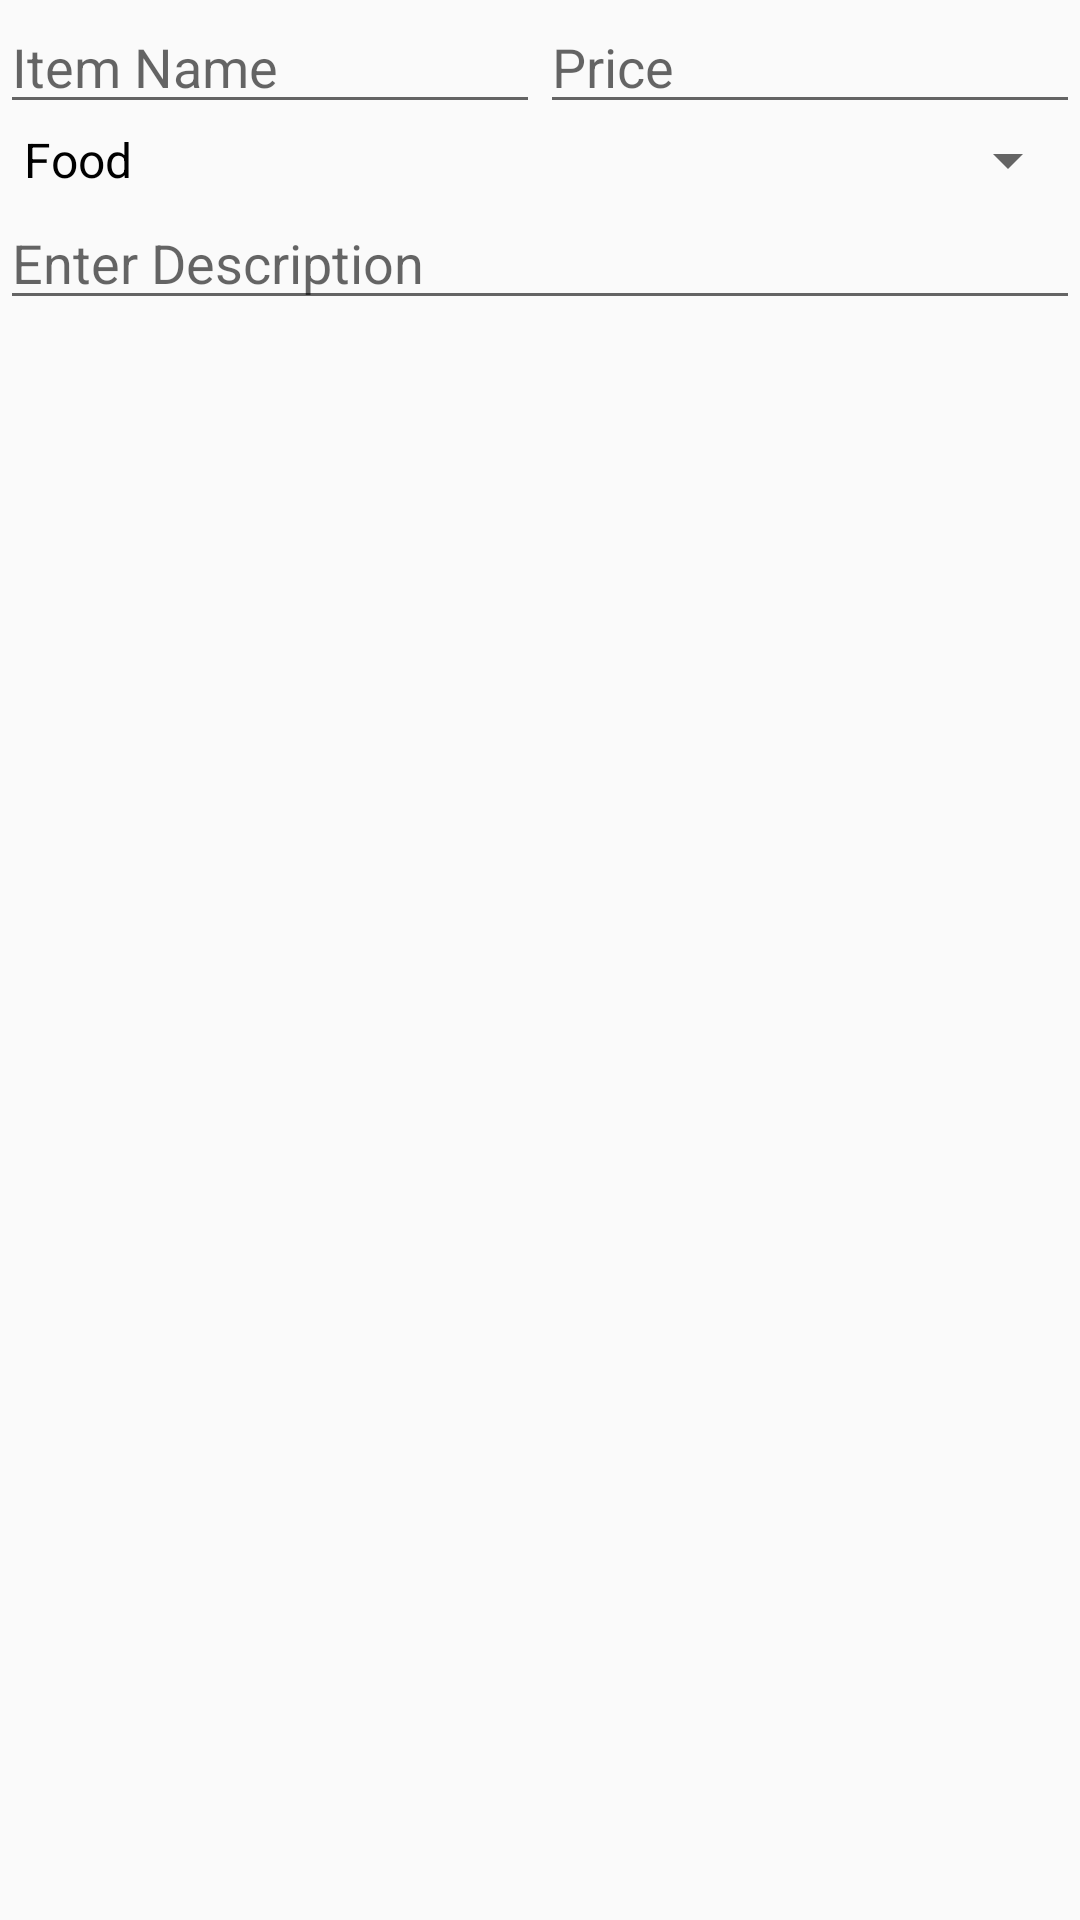

Write the Android layout XML for this screen, with the resource values it uses.
<!-- AndroidManifest.xml: application theme AppTheme -->
<!-- res/layout/new_item_dialog.xml -->
<?xml version="1.0" encoding="utf-8"?>
<androidx.constraintlayout.widget.ConstraintLayout xmlns:android="http://schemas.android.com/apk/res/android"
    xmlns:app="http://schemas.android.com/apk/res-auto"
    xmlns:tools="http://schemas.android.com/tools"
    android:layout_width="match_parent"
    android:layout_height="match_parent"
    android:orientation="vertical">

    <EditText
        android:id="@+id/etName"
        android:layout_width="0dp"
        android:layout_height="wrap_content"
        android:hint="@string/item_name"
        app:layout_constraintEnd_toStartOf="@+id/guideline2"
        app:layout_constraintStart_toStartOf="parent"
        app:layout_constraintTop_toTopOf="parent" />

    <EditText
        android:id="@+id/etPrice"
        android:layout_width="0dp"
        android:layout_height="wrap_content"
        android:hint="@string/price"
        android:inputType="number"
        app:layout_constraintEnd_toEndOf="parent"
        app:layout_constraintStart_toStartOf="@+id/guideline2"
        app:layout_constraintTop_toTopOf="parent" />

    <EditText
        android:id="@+id/etDescription"
        android:layout_width="match_parent"
        android:layout_height="wrap_content"
        android:hint="@string/enter_description"
        app:layout_constraintStart_toStartOf="parent"
        app:layout_constraintTop_toBottomOf="@+id/spinnerType" />

    <Spinner
        android:id="@+id/spinnerType"
        android:layout_width="match_parent"
        android:layout_height="wrap_content"
        android:entries="@array/types_array"
        app:layout_constraintTop_toBottomOf="@+id/etName"
        tools:layout_editor_absoluteX="1dp" />

    <androidx.constraintlayout.widget.Guideline
        android:id="@+id/guideline2"
        android:layout_width="wrap_content"
        android:layout_height="wrap_content"
        android:orientation="vertical"
        app:layout_constraintGuide_percent="0.5" />

</androidx.constraintlayout.widget.ConstraintLayout>
<!-- resources referenced by this layout -->
<resources>
  <string-array name="types_array">
          <item>Food</item>
          <item>Clothing</item>
          <item>Furniture</item>
      </string-array>
  <string name="enter_description">Enter Description</string>
  <string name="item_name">Item Name</string>
  <string name="price">Price</string>
  <style name="AppTheme" parent="Theme.AppCompat.Light.DarkActionBar">
          
          <item name="colorPrimary">@color/colorPrimary</item>
          <item name="colorPrimaryDark">@color/colorPrimaryDark</item>
          <item name="colorAccent">@color/colorAccent</item>
          <item name="android:colorSecondary">@color/colorSecondary</item>
          <item name="android:textColor">@color/colorSecondary</item>
          <item name="windowActionBar">false</item>
          <item name="windowNoTitle">true</item>
      </style>
  <color name="colorPrimary">#99BFE0</color>
  <color name="colorPrimaryDark">#204E72</color>
  <color name="colorAccent">#FFFFFF</color>
  <color name="colorSecondary">#000000</color>
</resources>
